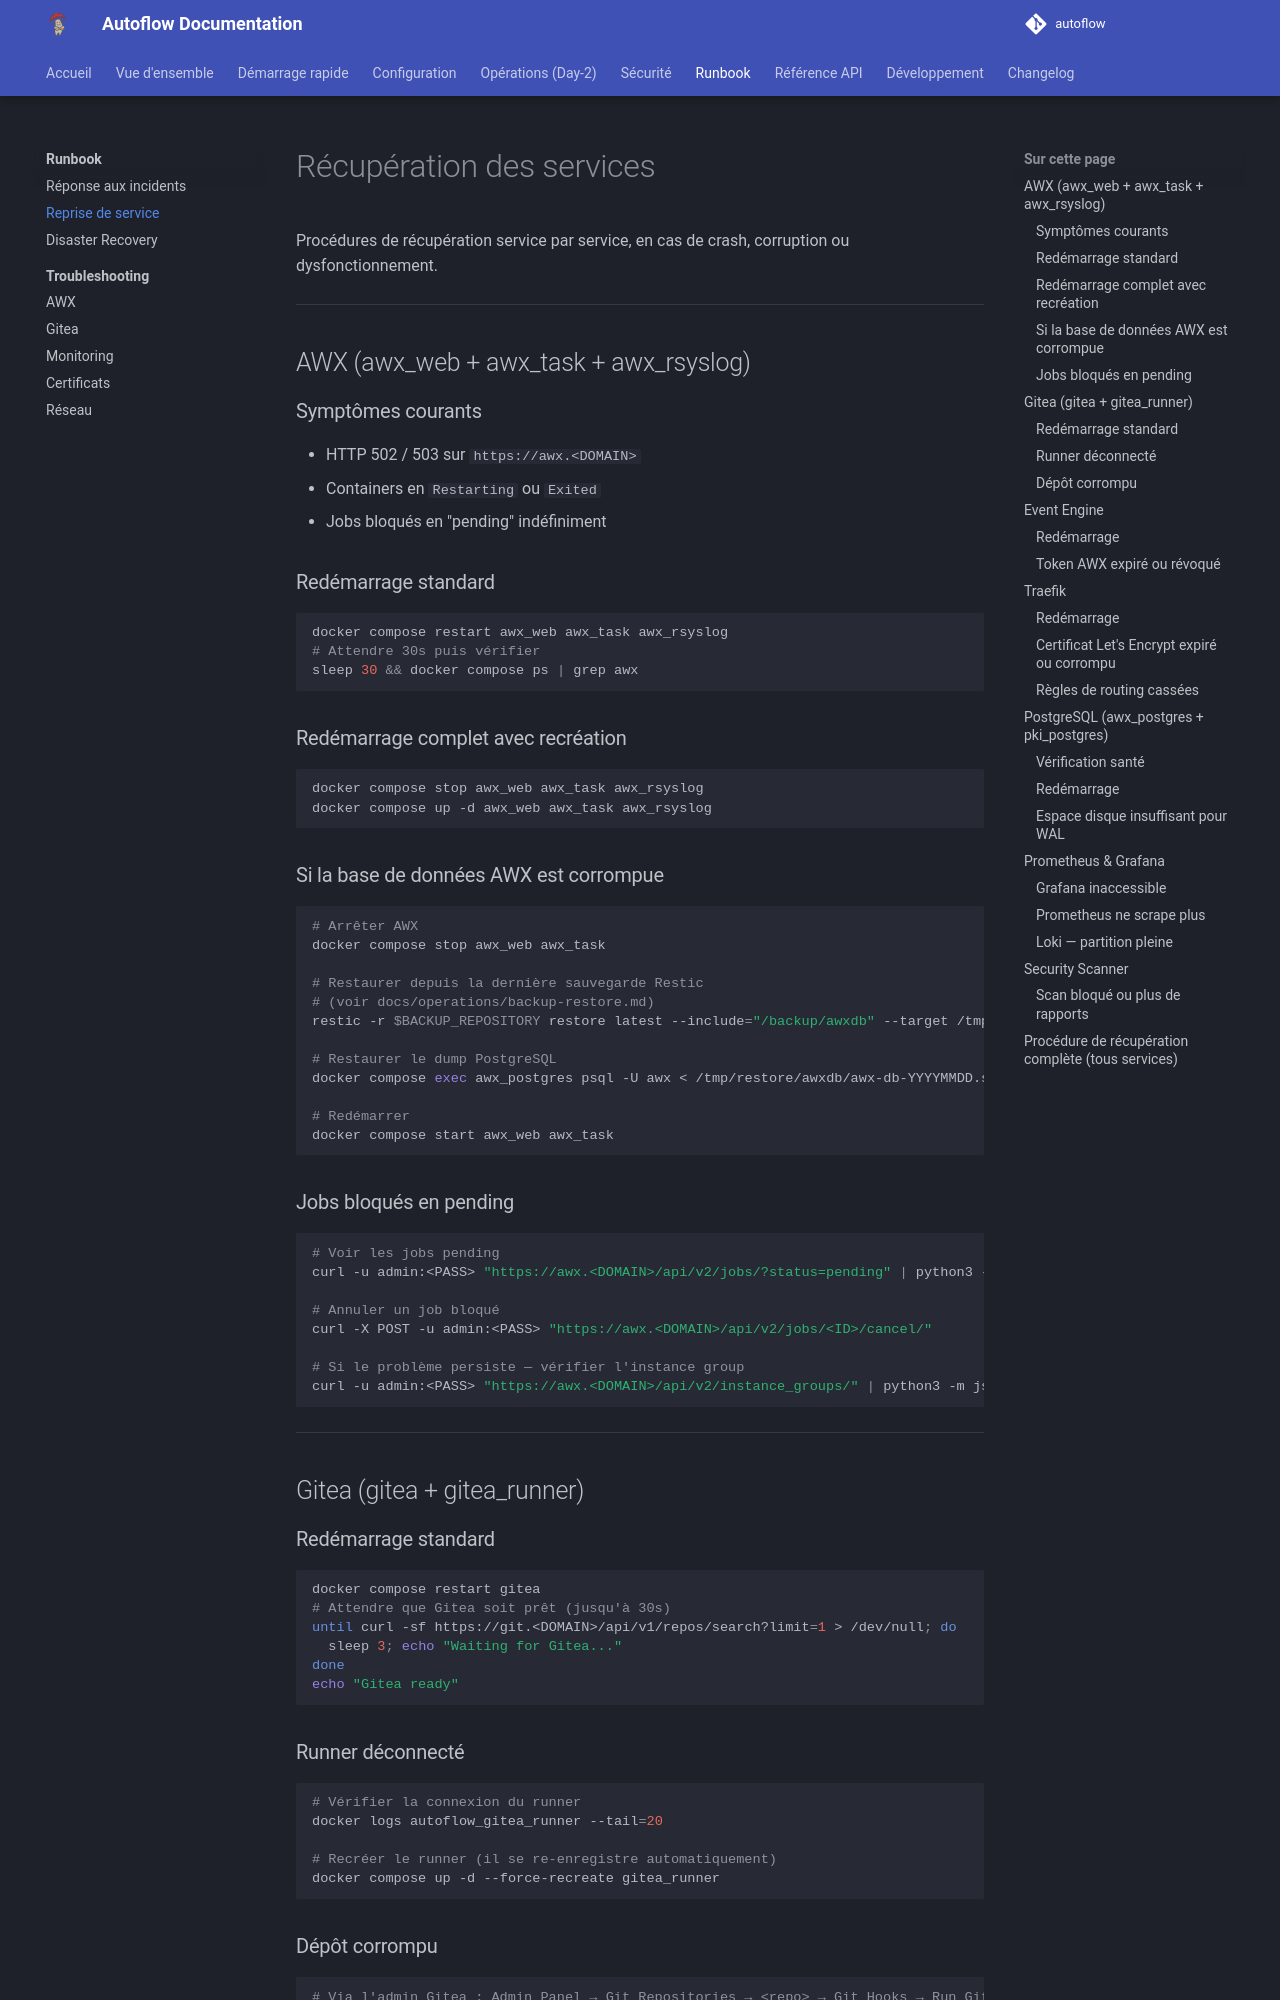

repository: Teachmemore-Ressources/autoflow · page: runbook/service-recovery/index.html · generator: mkdocs

---
title: Récupération des services
---

# Récupération des services

Procédures de récupération service par service, en cas de crash, corruption ou dysfonctionnement.

---

## AWX (awx_web + awx_task + awx_rsyslog)

### Symptômes courants

- HTTP 502 / 503 sur `https://awx.<DOMAIN>`
- Containers en `Restarting` ou `Exited`
- Jobs bloqués en "pending" indéfiniment

### Redémarrage standard

```bash
docker compose restart awx_web awx_task awx_rsyslog
# Attendre 30s puis vérifier
sleep 30 && docker compose ps | grep awx
```

### Redémarrage complet avec recréation

```bash
docker compose stop awx_web awx_task awx_rsyslog
docker compose up -d awx_web awx_task awx_rsyslog
```

### Si la base de données AWX est corrompue

```bash
# Arrêter AWX
docker compose stop awx_web awx_task

# Restaurer depuis la dernière sauvegarde Restic
# (voir docs/operations/backup-restore.md)
restic -r $BACKUP_REPOSITORY restore latest --include="/backup/awxdb" --target /tmp/restore

# Restaurer le dump PostgreSQL
docker compose exec awx_postgres psql -U awx < /tmp/restore/awxdb/awx-db-YYYYMMDD.sql

# Redémarrer
docker compose start awx_web awx_task
```

### Jobs bloqués en pending

```bash
# Voir les jobs pending
curl -u admin:<PASS> "https://awx.<DOMAIN>/api/v2/jobs/?status=pending" | python3 -m json.tool

# Annuler un job bloqué
curl -X POST -u admin:<PASS> "https://awx.<DOMAIN>/api/v2/jobs/<ID>/cancel/"

# Si le problème persiste — vérifier l'instance group
curl -u admin:<PASS> "https://awx.<DOMAIN>/api/v2/instance_groups/" | python3 -m json.tool
```

---

## Gitea (gitea + gitea_runner)

### Redémarrage standard

```bash
docker compose restart gitea
# Attendre que Gitea soit prêt (jusqu'à 30s)
until curl -sf https://git.<DOMAIN>/api/v1/repos/search?limit=1 > /dev/null; do
  sleep 3; echo "Waiting for Gitea..."
done
echo "Gitea ready"
```

### Runner déconnecté

```bash
# Vérifier la connexion du runner
docker logs autoflow_gitea_runner --tail=20

# Recréer le runner (il se re-enregistre automatiquement)
docker compose up -d --force-recreate gitea_runner
```
